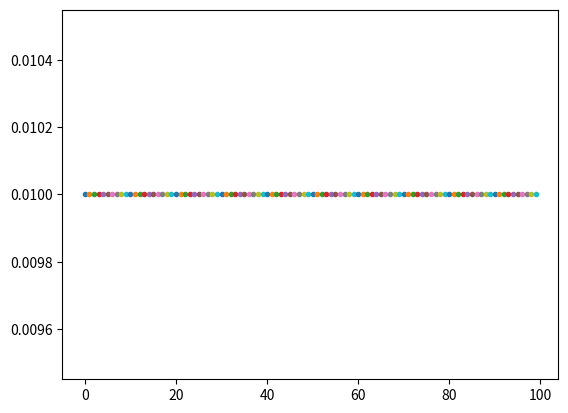

Recreate this plot in Python.
import random

import matplotlib.pyplot as plt
import numpy as np
import time
map_mapping = []
class Drawer:
    def __init__(self, name, path=None):
        self.name = name
        self.path = name+'.png' if path == None else path+name+'.png'
        self.draw_list = []

    def add_map_list(self, l):
        self.draw_list.append(l.copy())

    def draw(self, lege=None):
        plt.figure(figsize=(10,10))
        print(self.draw_list)
        now = np.stack(self.draw_list)
        now = now.transpose()
        if lege is not None:
            assert len(lege) == now.shape[0]

        le = now.shape[1]
        color = plt.cm.rainbow(np.linspace(0, 1, now.shape[0]))
        x = [i for i in range(le)]
        print(le, now.shape)
        print(now)
        for i, c in enumerate(color):
            plt.plot(x, now[i], c=c)
            # if lege is not None:
            #     plt.legend()
        plt.legend(lege)
        plt.savefig(self.name)

        plt.show()

class DynDrawer:
    def __init__(self):
        plt.ion()
        plt.figure(1)
        self.cnt = 0

    def append_data(self,data):
        plt.plot(self.cnt, data, '.')
        self.cnt+=1
        plt.pause(0.01)

    def end(self):
        plt.savefig('./test.png')




if __name__ == "__main__":

    import matplotlib.pyplot as plt
    import numpy as np
    import time
    from math import *

    # plt.ion()  # 开启interactive mode 成功的关键函数
    # plt.figure(1)
    # t = [0]
    # t_now = 0
    # m = [sin(t_now)]
    # mm = [0]
    # for i in range(200):
    #     # plt.clf() # 清空画布上的所有内容。此处不能调用此函数，不然之前画出的点，将会被清空。
    #     t_now = i * 0.1
    #     """
    #     由于第次只画一个点，所以此处有两种方式，第一种plot函数中的样式选
    #     为点'.'、'o'、'*'都可以，就是不能为线段'-'。因为一条线段需要两
    #     个点才能确定。第二种方法是scatter函数，也即画点。
    #     """
    #     plt.plot(t_now, sin(t_now), '.')  # 第次对画布添加一个点，覆盖式的。
    #
    #     plt.plot(t_now, cos(t_now), 'o')
    #
    #     plt.pause(0.01)
    # plt.savefig('test.png')
    dyn = DynDrawer()
    for i in range(100):
        dyn.append_data(0.01)